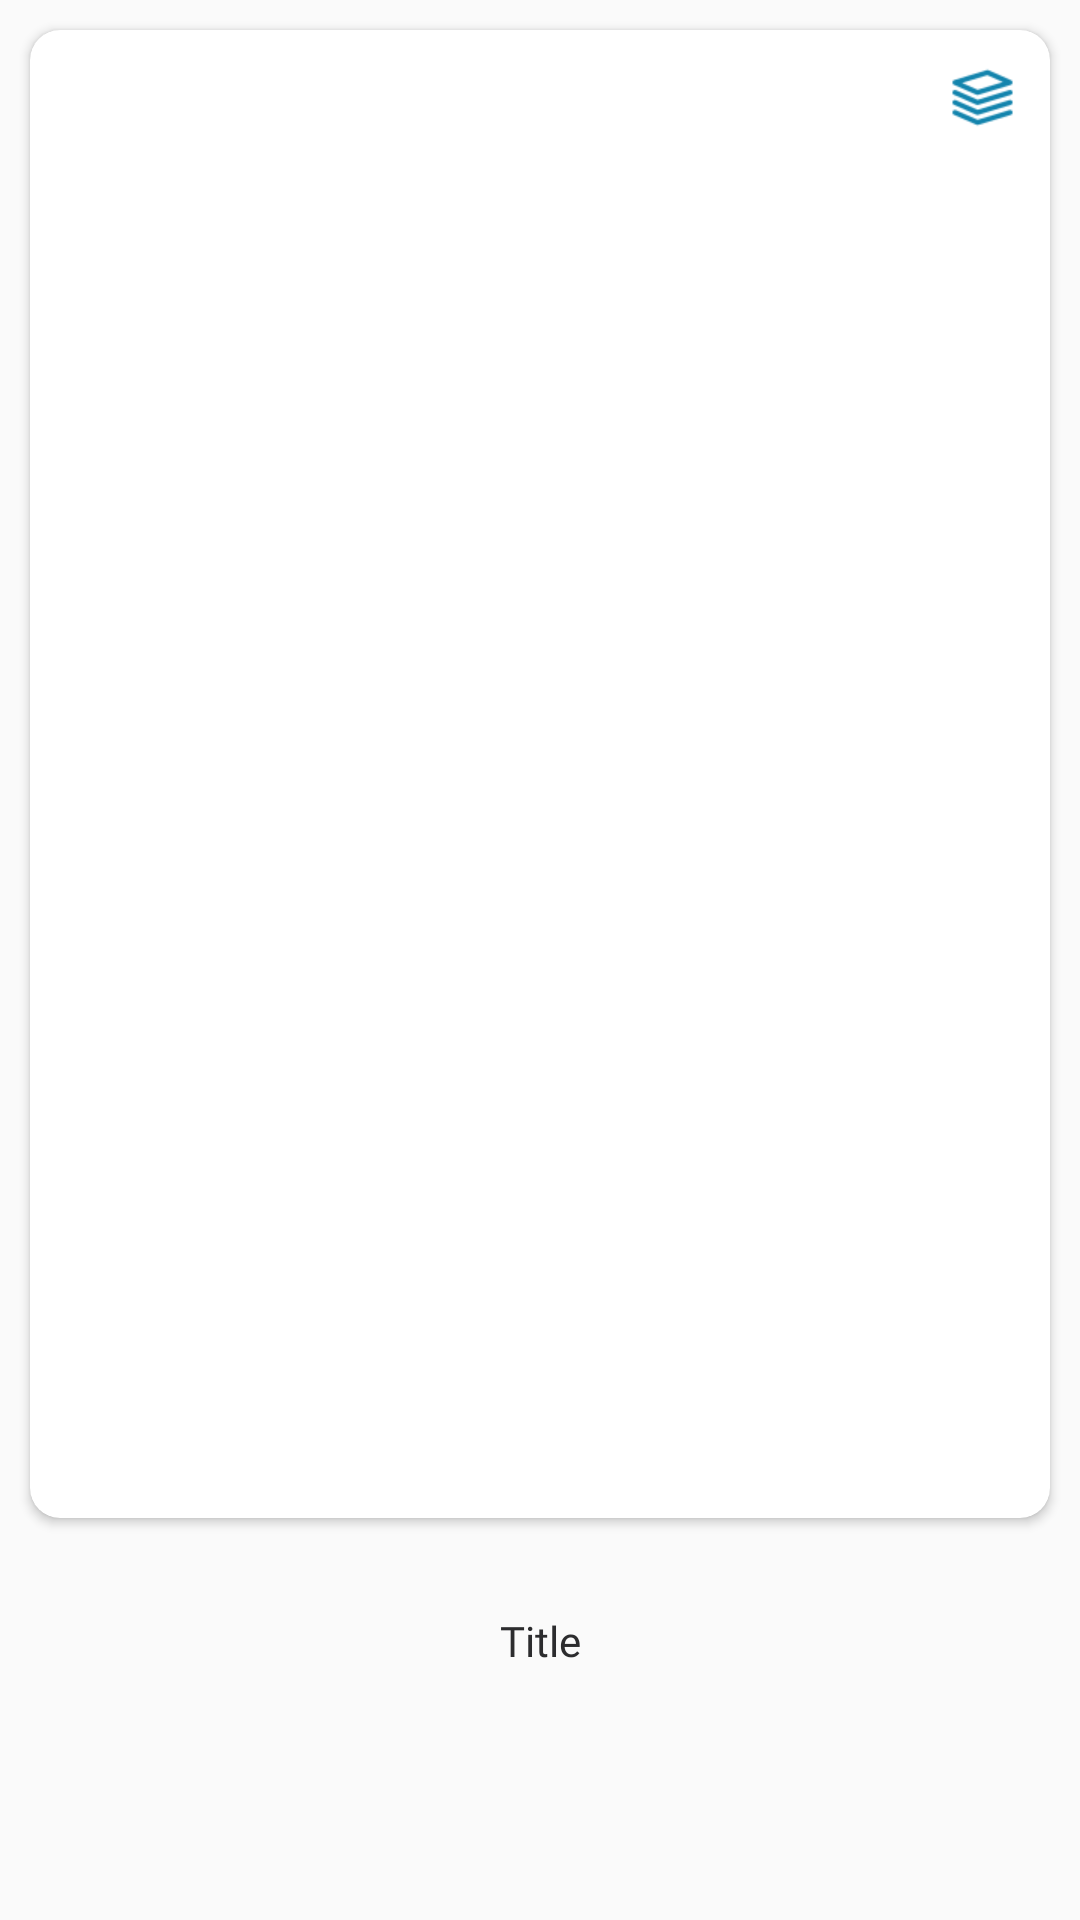

Layout XML and referenced resources for this Android screen:
<!-- AndroidManifest.xml: application theme AppTheme -->
<!-- res/layout/single_receipt_view_recycler.xml -->
<?xml version="1.0" encoding="utf-8"?>
<LinearLayout xmlns:android="http://schemas.android.com/apk/res/android"
    xmlns:app="http://schemas.android.com/apk/res-auto"
    android:orientation="vertical"
    android:layout_width="match_parent"
    android:layout_height="200dp"
    android:weightSum="10"
    android:onClick="openViewDetails">

    <androidx.cardview.widget.CardView
        android:layout_width="match_parent"
        android:layout_height="0dp"
        android:layout_weight="8"
        android:layout_margin="10dp"
        app:cardCornerRadius="10dp">

        <RelativeLayout
            android:layout_width="match_parent"
            android:layout_height="match_parent">

            <ImageView
                android:layout_width="match_parent"
                android:layout_height="match_parent"
                android:scaleType="fitCenter"
                android:id="@+id/individualReceiptOneImage"/>

            <ImageView
                android:layout_width="25dp"
                android:layout_height="25dp"
                android:src="@drawable/multiple_icon"
                android:layout_alignParentEnd="true"
                android:layout_marginEnd="10dp"
                android:layout_marginTop="10dp"
                android:id="@+id/multipleImagesIcon"
                android:visibility="visible"/>
        </RelativeLayout>
    </androidx.cardview.widget.CardView>

    <TextView
        android:layout_width="match_parent"
        android:layout_height="0dp"
        android:layout_weight="1"
        android:text="Title"
        android:id="@+id/individualReceiptOneTitle"
        android:textAlignment="center"
        android:gravity="center_vertical"
        android:maxLines="1"
        android:textColor="@color/colorGray5Dark"
        android:fontFamily="@font/roboto"
        android:textFontWeight="300"
        android:ellipsize="end"/>

</LinearLayout>
<!-- resources referenced by this layout -->
<resources>
  <color name="colorGray5Dark">#2C2C2E</color>
  <!-- drawable multiple_icon: png bitmap (drawable, 1735 bytes) -->
  <style name="AppTheme" parent="Theme.AppCompat.Light.NoActionBar">
          
          <item name="colorPrimary">@color/colorPrimary</item>
          <item name="colorPrimaryDark">@color/colorPrimaryDark</item>
          <item name="colorAccent">@color/colorAccent</item>
          <item name="android:windowNoTitle">true</item>
          <item name="android:windowTranslucentStatus">true</item>
      </style>
  <color name="colorPrimary">#1384AD</color>
  <color name="colorPrimaryDark">#F5F5F5</color>
  <color name="colorAccent">#D81B60</color>
</resources>
